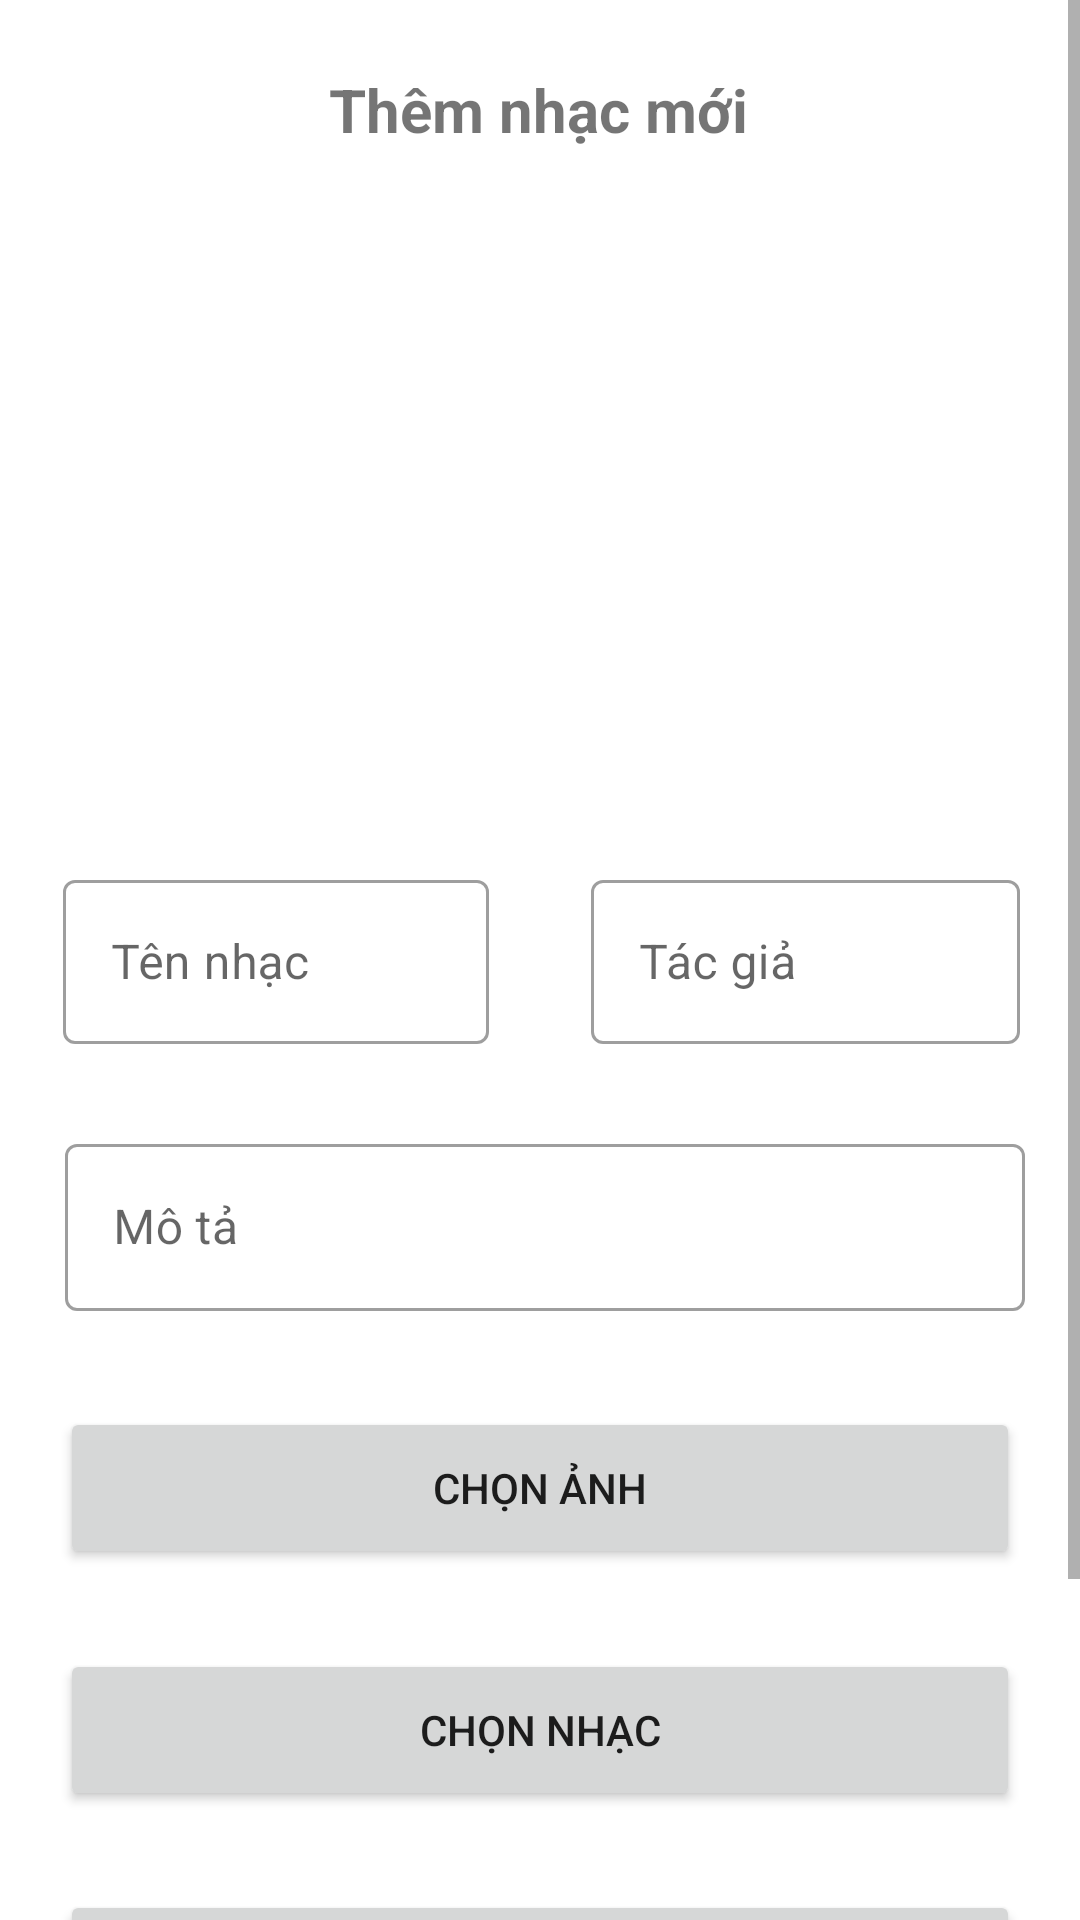

Write the Android layout XML for this screen, with the resource values it uses.
<!-- AndroidManifest.xml: application theme Theme.Test_main_music_app -->
<!-- res/layout/fragment_settings.xml -->
<?xml version="1.0" encoding="utf-8"?>
<ScrollView xmlns:android="http://schemas.android.com/apk/res/android"
    xmlns:app="http://schemas.android.com/apk/res-auto"
    xmlns:tools="http://schemas.android.com/tools"
    android:layout_width="match_parent"
    android:layout_height="match_parent"
    tools:context=".SettingsFragment"
    tools:ignore="SpeakableTextPresentCheck">

    <androidx.constraintlayout.widget.ConstraintLayout
        android:layout_width="match_parent"
        android:layout_height="match_parent">

        <TextView
            android:id="@+id/textView7"
            android:layout_width="wrap_content"
            android:layout_height="wrap_content"
            android:layout_marginTop="8dp"
            android:text="Thêm nhạc mới"
            android:textSize="20sp"
            android:textStyle="bold"
            app:layout_constraintBottom_toBottomOf="parent"
            app:layout_constraintEnd_toEndOf="parent"
            app:layout_constraintHorizontal_bias="0.498"
            app:layout_constraintStart_toStartOf="parent"
            app:layout_constraintTop_toTopOf="parent"
            app:layout_constraintVertical_bias="0.01999998" />

        <ImageView
            android:id="@+id/show_img"
            android:layout_width="300dp"
            android:layout_height="200dp"
            android:layout_marginStart="8dp"
            android:layout_marginTop="80dp"
            android:layout_marginEnd="8dp"
            app:layout_constraintBottom_toBottomOf="parent"
            app:layout_constraintEnd_toEndOf="parent"
            app:layout_constraintHorizontal_bias="0.494"
            app:layout_constraintStart_toStartOf="parent"
            app:layout_constraintTop_toTopOf="parent"
            app:layout_constraintVertical_bias="0.0"
            android:src="@drawable/pickup_img"
            android:scaleType="centerCrop"/>

        <com.google.android.material.textfield.TextInputLayout
            android:id="@+id/name_music"
            style="@style/Widget.MaterialComponents.TextInputLayout.OutlinedBox"
            android:layout_width="142dp"
            android:layout_height="60dp"
            android:layout_marginStart="55dp"
            android:layout_marginTop="8dp"
            android:layout_marginEnd="17dp"
            android:hint="Tên nhạc"
            app:layout_constraintEnd_toStartOf="@+id/name_author"
            app:layout_constraintStart_toStartOf="parent"
            app:layout_constraintTop_toBottomOf="@+id/show_img">

            <com.google.android.material.textfield.TextInputEditText
                android:id="@+id/name_main_music"
                android:layout_width="match_parent"
                android:layout_height="wrap_content"
                tools:ignore="TouchTargetSizeCheck" />

        </com.google.android.material.textfield.TextInputLayout>

        <com.google.android.material.textfield.TextInputLayout
            android:id="@+id/name_author"
            style="@style/Widget.MaterialComponents.TextInputLayout.OutlinedBox"
            android:layout_width="143dp"
            android:layout_height="60dp"
            android:layout_marginStart="17dp"
            android:layout_marginTop="8dp"
            android:layout_marginEnd="54dp"
            android:hint="Tác giả"
            app:layout_constraintEnd_toEndOf="parent"
            app:layout_constraintStart_toEndOf="@+id/name_music"
            app:layout_constraintTop_toBottomOf="@+id/show_img">

            <com.google.android.material.textfield.TextInputEditText
                android:id="@+id/name_main_author"

                android:layout_width="match_parent"
                android:layout_height="wrap_content"
                tools:ignore="TouchTargetSizeCheck" />
        </com.google.android.material.textfield.TextInputLayout>

        












        <com.google.android.material.textfield.TextInputLayout
            android:id="@+id/testdescription"
            style="@style/Widget.MaterialComponents.TextInputLayout.OutlinedBox"
            android:layout_width="320dp"
            android:layout_height="61dp"
            android:layout_marginStart="57dp"
            android:layout_marginTop="376dp"
            android:layout_marginEnd="57dp"
            app:layout_constraintEnd_toEndOf="parent"
            app:layout_constraintHorizontal_bias="0.478"
            app:layout_constraintStart_toStartOf="parent"
            app:layout_constraintTop_toTopOf="parent">

            <com.google.android.material.textfield.TextInputEditText
                android:id="@+id/test_main_description"
                android:layout_width="match_parent"
                android:layout_height="wrap_content"
                android:hint="Mô tả"
                android:enabled="false"
                tools:ignore="TouchTargetSizeCheck" />
        </com.google.android.material.textfield.TextInputLayout>

        <Button
            android:id="@+id/btn_add_img"
            android:layout_width="320dp"
            android:layout_height="54dp"
            android:layout_marginStart="57dp"
            android:layout_marginTop="32dp"
            android:layout_marginEnd="57dp"
            android:text="Chọn ảnh"
            app:layout_constraintEnd_toEndOf="parent"
            app:layout_constraintStart_toStartOf="parent"
            app:layout_constraintTop_toBottomOf="@+id/testdescription" />

        <Button
            android:id="@+id/btn_add_music"
            android:layout_width="320dp"
            android:layout_height="54dp"
            android:layout_marginStart="57dp"
            android:layout_marginEnd="57dp"
            android:text="Chọn Nhạc"
            app:layout_constraintBottom_toTopOf="@+id/btn_add_all"
            app:layout_constraintEnd_toEndOf="parent"
            app:layout_constraintHorizontal_bias="0.502"
            app:layout_constraintStart_toStartOf="parent"
            app:layout_constraintTop_toBottomOf="@+id/btn_add_img" />

        <Button
            android:id="@+id/btn_add_all"
            android:layout_width="320dp"
            android:layout_height="wrap_content"
            android:layout_marginStart="160dp"
            android:layout_marginTop="350dp"
            android:layout_marginEnd="160dp"
            android:layout_marginBottom="100dp"
            android:text="Thêm nhạc"
            app:layout_constraintBottom_toBottomOf="parent"
            app:layout_constraintEnd_toEndOf="parent"
            app:layout_constraintStart_toStartOf="parent"
            app:layout_constraintTop_toBottomOf="@+id/show_img" />

        <com.google.android.material.textfield.TextInputLayout
            android:layout_width="133dp"
            android:layout_height="54dp"
            style="@style/Widget.MaterialComponents.TextInputLayout.OutlinedBox"
            app:layout_constraintBottom_toTopOf="@+id/textInputLayout"
            app:layout_constraintEnd_toEndOf="parent"
            app:layout_constraintStart_toEndOf="@+id/btn_add_img"
            app:layout_constraintTop_toBottomOf="@+id/testdescription"
            android:visibility="invisible">

            <com.google.android.material.textfield.TextInputEditText
                android:id="@+id/load_url_img"
                android:layout_width="match_parent"
                android:layout_height="wrap_content"
                android:enabled="false"
                android:hint="Url image" />
        </com.google.android.material.textfield.TextInputLayout>

        <com.google.android.material.textfield.TextInputLayout
            android:id="@+id/textInputLayout"
            style="@style/Widget.MaterialComponents.TextInputLayout.OutlinedBox"
            android:layout_width="133dp"
            android:layout_height="54dp"
            app:layout_constraintBottom_toTopOf="@+id/btn_add_all"
            app:layout_constraintEnd_toEndOf="parent"
            app:layout_constraintStart_toEndOf="@+id/btn_add_music"
            app:layout_constraintTop_toBottomOf="@+id/btn_add_img"
            android:visibility="invisible">

            <com.google.android.material.textfield.TextInputEditText
                android:id="@+id/load_url_music"
                android:layout_width="match_parent"
                android:layout_height="wrap_content"
                android:enabled="false"
                android:hint="Url music" />
        </com.google.android.material.textfield.TextInputLayout>

    </androidx.constraintlayout.widget.ConstraintLayout>
</ScrollView>
<!-- resources referenced by this layout -->
<resources>
  <string-array name="theloai">
          <item>Nhac Rap</item>
          <item>Nhac chill</item>
          <item>Nhac lofi</item>
          <item>Nhac pop</item>
      </string-array>
  <style name="Theme.Test_main_music_app" parent="Theme.MaterialComponents.DayNight.DarkActionBar">
          
          <item name="colorPrimary">@color/purple_500</item>
          <item name="colorPrimaryVariant">@color/purple_700</item>
          <item name="colorOnPrimary">@color/white</item>
          
          <item name="colorSecondary">@color/teal_200</item>
          <item name="colorSecondaryVariant">@color/teal_700</item>
          <item name="colorOnSecondary">@color/black</item>
          
          <item name="android:statusBarColor" tools:targetApi="l">?attr/colorPrimaryVariant</item>
          
      </style>
  <color name="purple_500">#FF6200EE</color>
  <color name="purple_700">#FF3700B3</color>
  <color name="white">#FFFFFFFF</color>
  <color name="teal_200">#FF03DAC5</color>
  <color name="teal_700">#FF018786</color>
  <color name="black">#FF000000</color>
</resources>
